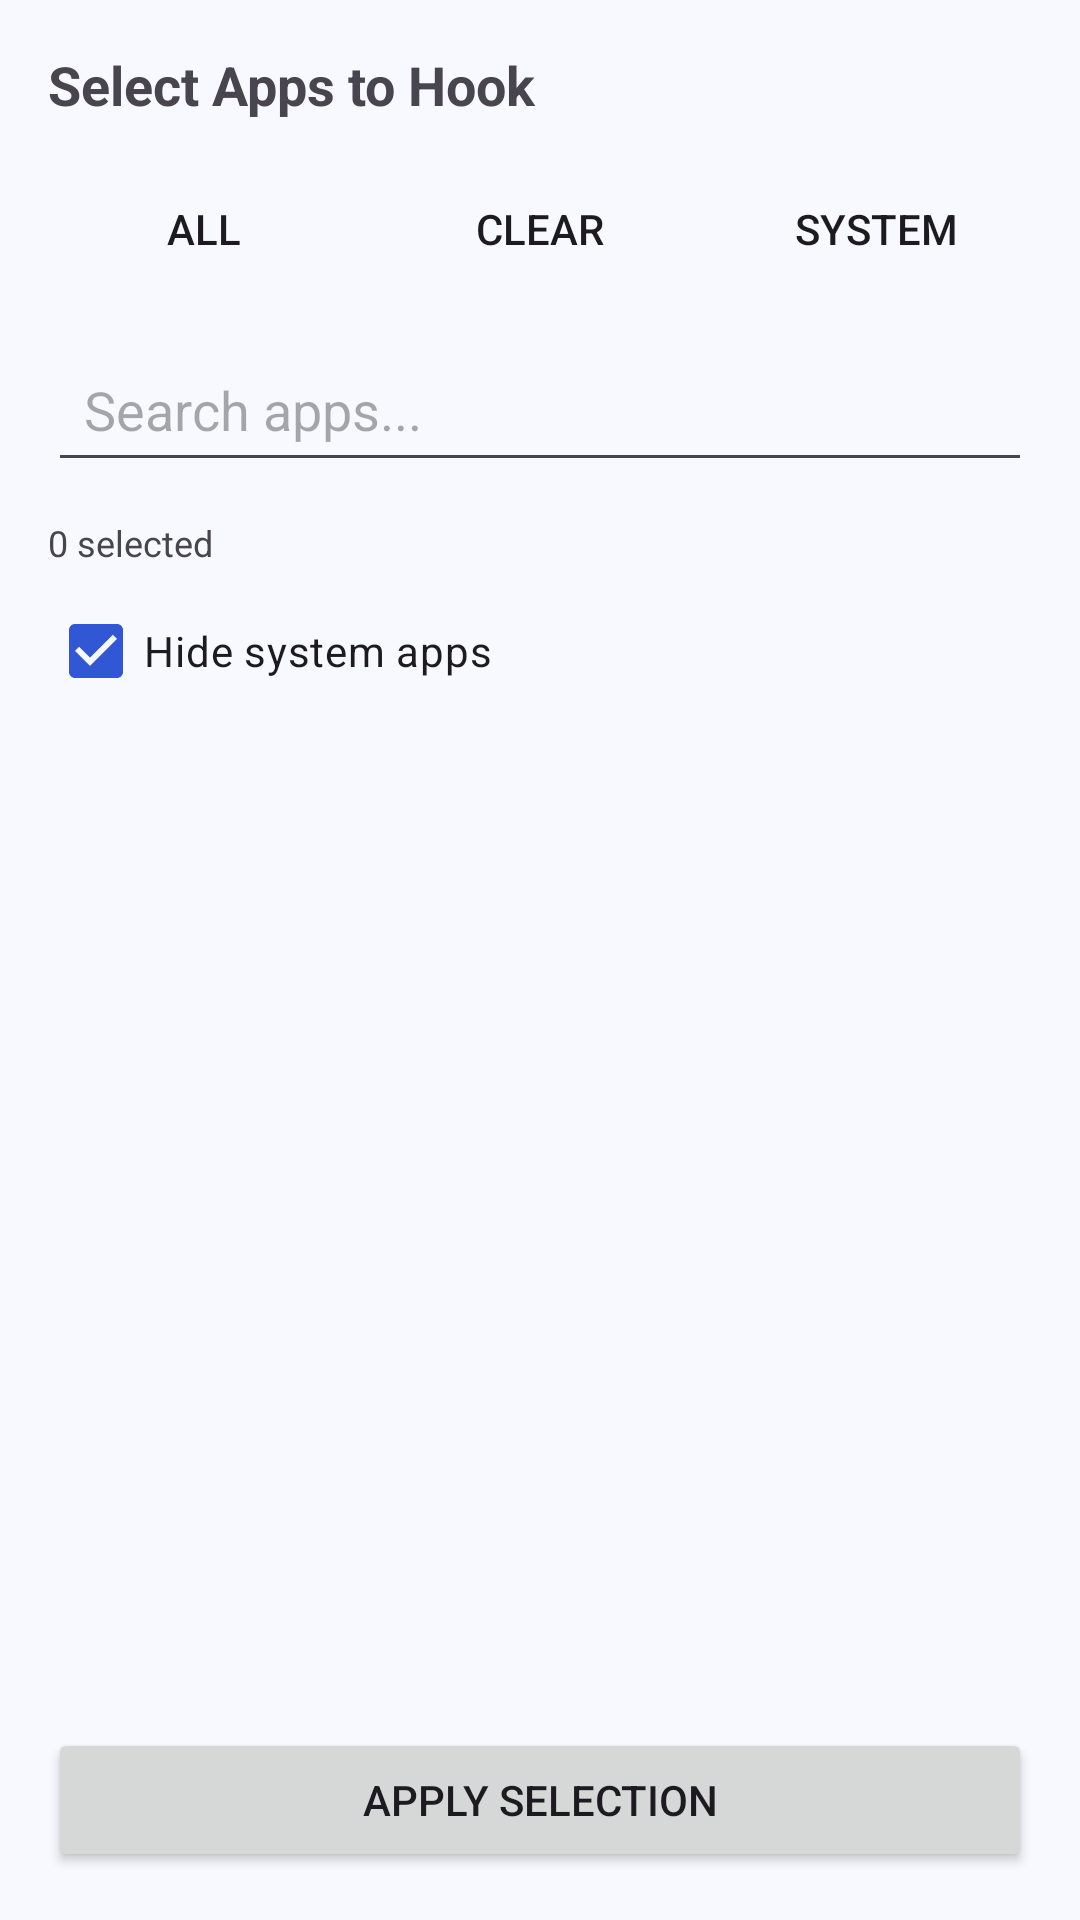

Android layout source for this screen:
<!-- AndroidManifest.xml: application theme Theme.ShizuPosedManager -->
<!-- res/layout/dialog_select_apps.xml -->
<?xml version="1.0" encoding="utf-8"?>
<LinearLayout xmlns:android="http://schemas.android.com/apk/res/android"
    xmlns:app="http://schemas.android.com/apk/res-auto"
    android:layout_width="match_parent"
    android:layout_height="wrap_content"
    android:orientation="vertical"
    android:padding="16dp"
    android:minHeight="300dp">

    
    <TextView
        android:layout_width="wrap_content"
        android:layout_height="wrap_content"
        android:text="Select Apps to Hook"
        android:textSize="18sp"
        android:textStyle="bold"
        android:layout_marginBottom="12dp" />

    
    <LinearLayout
        android:layout_width="match_parent"
        android:layout_height="wrap_content"
        android:orientation="horizontal"
        android:layout_marginBottom="12dp">

        <Button
            android:id="@+id/btnSelectAll"
            android:layout_width="0dp"
            android:layout_height="wrap_content"
            android:layout_weight="1"
            android:text="All"
            android:layout_marginEnd="4dp"
            style="@style/Widget.AppCompat.Button.Borderless" />

        <Button
            android:id="@+id/btnClearAll"
            android:layout_width="0dp"
            android:layout_height="wrap_content"
            android:layout_weight="1"
            android:text="Clear"
            android:layout_marginStart="4dp"
            android:layout_marginEnd="4dp"
            style="@style/Widget.AppCompat.Button.Borderless" />

        <Button
            android:id="@+id/btnSelectSystem"
            android:layout_width="0dp"
            android:layout_height="wrap_content"
            android:layout_weight="1"
            android:text="System"
            android:layout_marginStart="4dp"
            style="@style/Widget.AppCompat.Button.Borderless" />

    </LinearLayout>

    
    <EditText
        android:id="@+id/etSearchApps"
        android:layout_width="match_parent"
        android:layout_height="wrap_content"
        android:hint="Search apps..."
        android:inputType="text"
        android:padding="12dp"
        android:layout_marginBottom="12dp" />

    <TextView
        android:id="@+id/tvSelectedCount"
        android:layout_width="wrap_content"
        android:layout_height="wrap_content"
        android:text="0 selected"
        android:textSize="12sp"
        android:textColor="?android:attr/textColorSecondary"
        android:layout_marginBottom="4dp" />

    <CheckBox
        android:id="@+id/cbHideSystem"
        android:layout_width="wrap_content"
        android:layout_height="wrap_content"
        android:text="Hide system apps"
        android:checked="true"
        android:layout_marginBottom="8dp" />

    
    <androidx.recyclerview.widget.RecyclerView
        android:id="@+id/appRecyclerView"
        android:layout_width="match_parent"
        android:layout_height="0dp"
        android:layout_weight="1"
        android:minHeight="250dp"
        android:layout_marginBottom="12dp" />

    
    <Button
        android:id="@+id/btnApply"
        android:layout_width="match_parent"
        android:layout_height="wrap_content"
        android:text="Apply Selection"
        android:padding="12dp"
        style="@style/Widget.AppCompat.Button" />

</LinearLayout>
<!-- resources referenced by this layout -->
<resources>
  <style name="Theme.ShizuPosedManager" parent="Theme.Material3.DayNight.NoActionBar">
          <item name="colorPrimary">@color/md_theme_light_primary</item>
          <item name="colorOnPrimary">@color/md_theme_light_onPrimary</item>
          <item name="colorPrimaryContainer">@color/md_theme_light_primaryContainer</item>
          <item name="colorOnPrimaryContainer">@color/md_theme_light_onPrimaryContainer</item>
          <item name="colorSecondary">@color/md_theme_light_secondary</item>
          <item name="colorOnSecondary">@color/md_theme_light_onSecondary</item>
          <item name="colorSecondaryContainer">@color/md_theme_light_secondaryContainer</item>
          <item name="colorOnSecondaryContainer">@color/md_theme_light_onSecondaryContainer</item>
          <item name="colorTertiary">@color/md_theme_light_tertiary</item>
          <item name="colorOnTertiary">@color/md_theme_light_onTertiary</item>
          <item name="colorError">@color/md_theme_light_error</item>
          <item name="colorOnError">@color/md_theme_light_onError</item>
          <item name="colorSurface">@color/md_theme_light_surface</item>
          <item name="colorOnSurface">@color/md_theme_light_onSurface</item>
          <item name="colorSurfaceVariant">@color/md_theme_light_surfaceVariant</item>
          <item name="colorOnSurfaceVariant">@color/md_theme_light_onSurfaceVariant</item>
          <item name="colorOutline">@color/md_theme_light_outline</item>
          <item name="colorPrimaryDark">@color/md_theme_light_primaryContainer</item>
  
          <item name="android:windowBackground">@color/md_theme_light_surface</item>
          <item name="android:colorBackground">@color/md_theme_light_surface</item>
          <item name="android:windowFullscreen">false</item>
          <item name="android:windowContentOverlay">@null</item>
          <item name="android:windowNoTitle">true</item>
          <item name="android:windowActionBar">false</item>
          <item name="android:statusBarColor">?attr/colorPrimary</item>
          <item name="android:windowLightStatusBar" tools:targetApi="m">true</item>
          <item name="android:navigationBarColor">@color/md_theme_light_surface</item>
          <item name="android:windowLightNavigationBar" tools:targetApi="o_mr1">true</item>
          <item name="android:windowAnimationStyle">@style/Animation.Activity</item>
      </style>
  <color name="md_theme_light_primary">#3157D5</color>
  <color name="md_theme_light_onPrimary">#FFFFFF</color>
  <color name="md_theme_light_primaryContainer">#DCE4FF</color>
  <color name="md_theme_light_onPrimaryContainer">#102762</color>
  <color name="md_theme_light_secondary">#16AFC7</color>
  <color name="md_theme_light_onSecondary">#FFFFFF</color>
  <color name="md_theme_light_secondaryContainer">#B9F2FA</color>
  <color name="md_theme_light_onSecondaryContainer">#003640</color>
  <color name="md_theme_light_tertiary">#4055A8</color>
  <color name="md_theme_light_onTertiary">#FFFFFF</color>
  <color name="md_theme_light_error">#D32F2F</color>
  <color name="md_theme_light_onError">#FFFFFF</color>
  <color name="md_theme_light_surface">#F7F9FF</color>
  <color name="md_theme_light_onSurface">#121A2B</color>
  <color name="md_theme_light_surfaceVariant">#E4E8F4</color>
  <color name="md_theme_light_onSurfaceVariant">#454C5F</color>
  <color name="md_theme_light_outline">#767E93</color>
  <style name="Animation.Activity" parent="@android:style/Animation.Activity">
          <item name="android:activityOpenEnterAnimation">@android:anim/fade_in</item>
          <item name="android:activityOpenExitAnimation">@android:anim/fade_out</item>
          <item name="android:activityCloseEnterAnimation">@android:anim/fade_in</item>
          <item name="android:activityCloseExitAnimation">@android:anim/fade_out</item>
      </style>
</resources>
